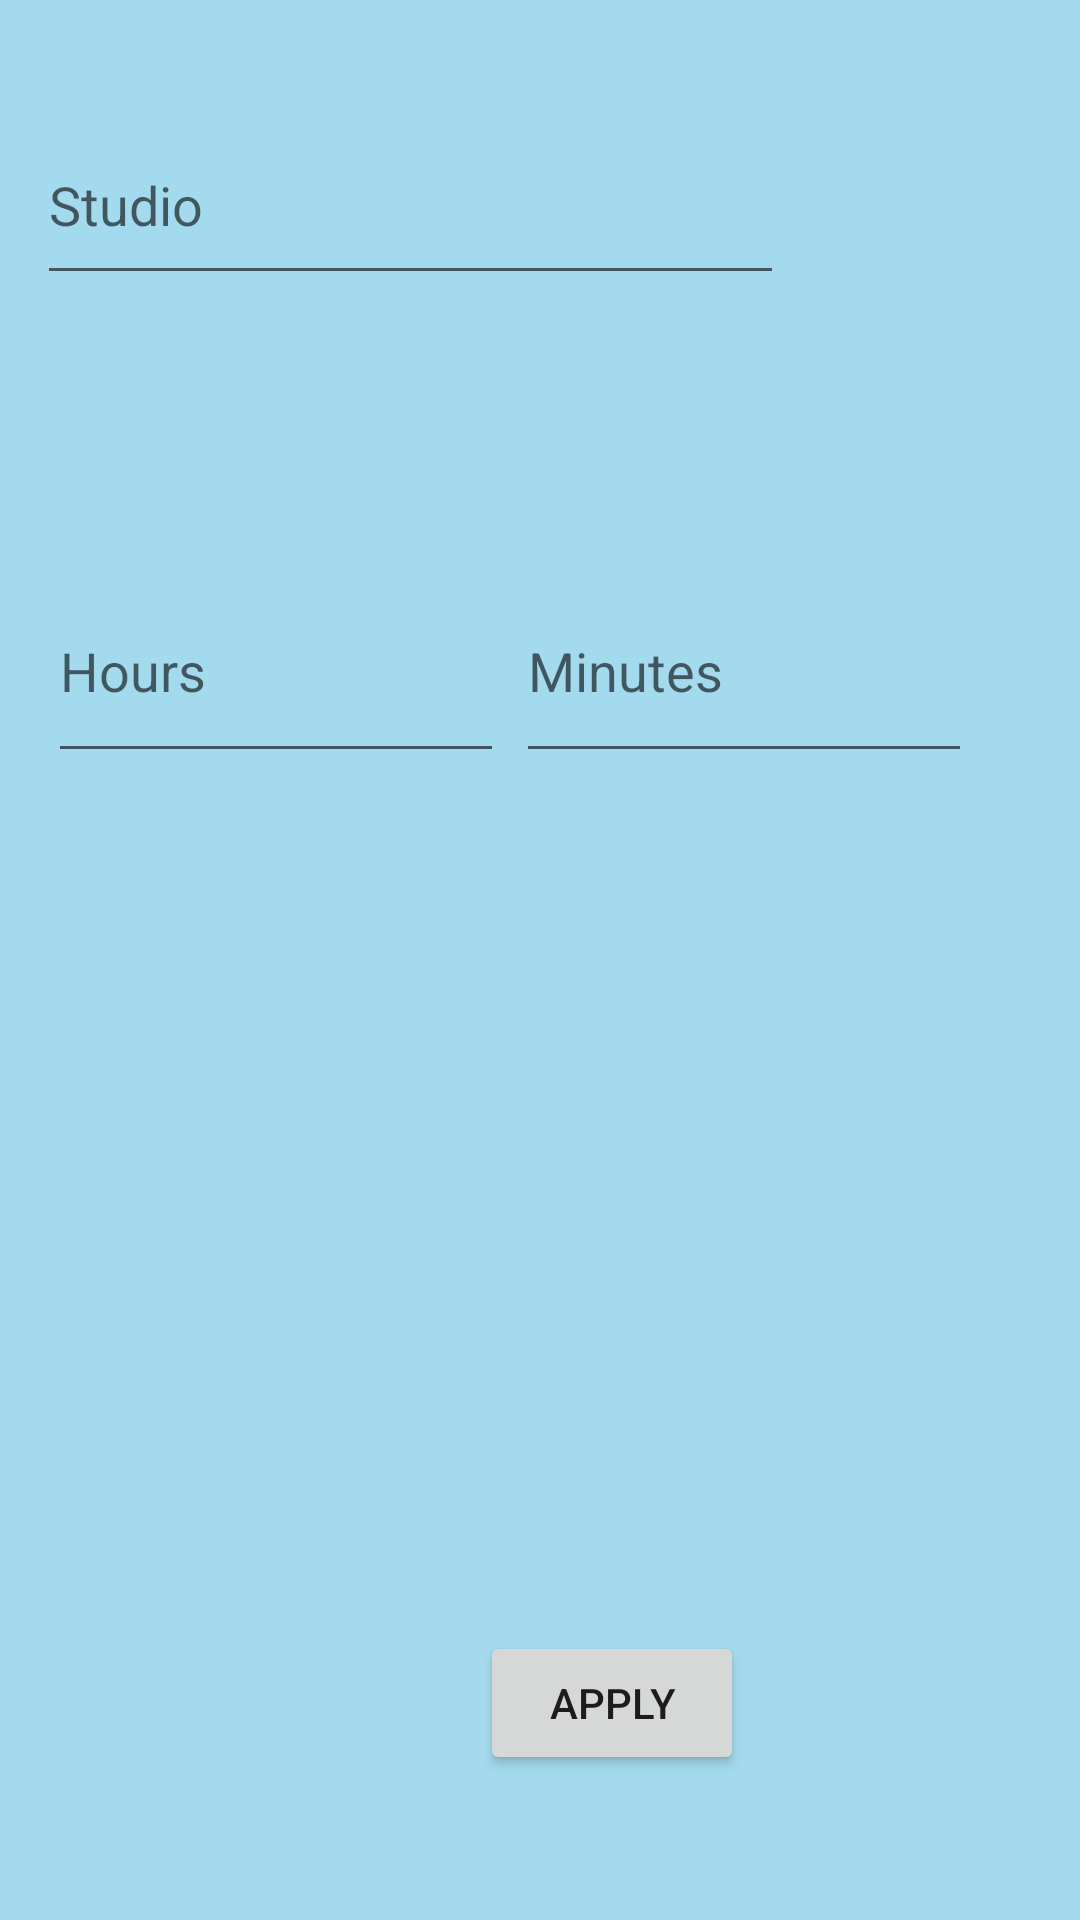

Android layout source for this screen:
<!-- AndroidManifest.xml: application theme AppTheme -->
<!-- res/layout/activity_filter.xml -->
<?xml version="1.0" encoding="utf-8"?>
<androidx.constraintlayout.widget.ConstraintLayout xmlns:android="http://schemas.android.com/apk/res/android"
    xmlns:app="http://schemas.android.com/apk/res-auto"
    xmlns:tools="http://schemas.android.com/tools"
    android:layout_width="match_parent"
    android:layout_height="match_parent"
    android:background="#5B0099CC"

    tools:context=".filter_activity">


    <EditText
        android:id="@+id/studio_text"
        android:layout_width="249dp"
        android:layout_height="63dp"
        android:ems="10"
        android:hint="@string/filter_author"
        android:inputType="textPersonName"
        app:layout_constraintBottom_toBottomOf="parent"
        app:layout_constraintEnd_toEndOf="parent"
        app:layout_constraintHorizontal_bias="0.111"
        app:layout_constraintStart_toStartOf="parent"
        app:layout_constraintTop_toTopOf="parent"
        app:layout_constraintVertical_bias="0.061" />

    <TextView
        android:id="@+id/duration_label"
        android:layout_width="362dp"
        android:layout_height="38dp"
        android:layout_marginStart="16dp"
        android:layout_marginTop="42dp"
        android:layout_marginEnd="16dp"
        android:layout_marginBottom="504dp"
        android:gravity="center"
        android:text="@string/filter_duration"
        android:textSize="18sp"
        app:layout_constraintBottom_toBottomOf="parent"
        app:layout_constraintEnd_toEndOf="parent"
        app:layout_constraintStart_toStartOf="parent"
        app:layout_constraintTop_toBottomOf="@+id/studio_text"
        app:layout_constraintVertical_bias="1.0" />

    <EditText
        android:id="@+id/filter_hours"
        android:layout_width="152dp"
        android:layout_height="71dp"
        android:layout_marginStart="16dp"
        android:ems="10"
        android:hint="@string/filter_hours"
        android:inputType="numberSigned"
        app:layout_constraintBottom_toBottomOf="parent"
        app:layout_constraintStart_toStartOf="parent"
        app:layout_constraintTop_toTopOf="parent"
        app:layout_constraintVertical_bias="0.328" />

    <EditText
        android:id="@+id/filter_minutes"
        android:layout_width="152dp"
        android:layout_height="71dp"
        android:layout_marginEnd="36dp"
        android:ems="10"
        android:hint="@string/filter_minutes"
        android:inputType="numberSigned"
        app:layout_constraintBottom_toBottomOf="parent"
        app:layout_constraintEnd_toEndOf="parent"
        app:layout_constraintTop_toTopOf="parent"
        app:layout_constraintVertical_bias="0.328" />

    <Button
        android:id="@+id/button"
        android:layout_width="wrap_content"
        android:layout_height="wrap_content"
        android:layout_marginStart="160dp"
        android:onClick="onFilter"
        android:text="Apply"
        app:layout_constraintBottom_toBottomOf="parent"
        app:layout_constraintStart_toStartOf="parent"
        app:layout_constraintTop_toBottomOf="@+id/filter_hours"
        app:layout_constraintVertical_bias="0.855" />

</androidx.constraintlayout.widget.ConstraintLayout>
<!-- resources referenced by this layout -->
<resources>
  <string name="filter_author">Studio</string>
  <string name="filter_duration">Maximum Duration</string>
  <string name="filter_hours">Hours</string>
  <string name="filter_minutes">Minutes</string>
  <style name="AppTheme" parent="Theme.AppCompat.Light.DarkActionBar">
          
          <item name="colorPrimary">@color/colorPrimary</item>
          <item name="colorPrimaryDark">@color/colorPrimaryDark</item>
          <item name="colorAccent">@color/colorAccent</item>
      </style>
  <color name="colorPrimary">#FA0099CC</color>
  <color name="colorPrimaryDark">#00574B</color>
  <color name="colorAccent">#5B0099CC</color>
</resources>
